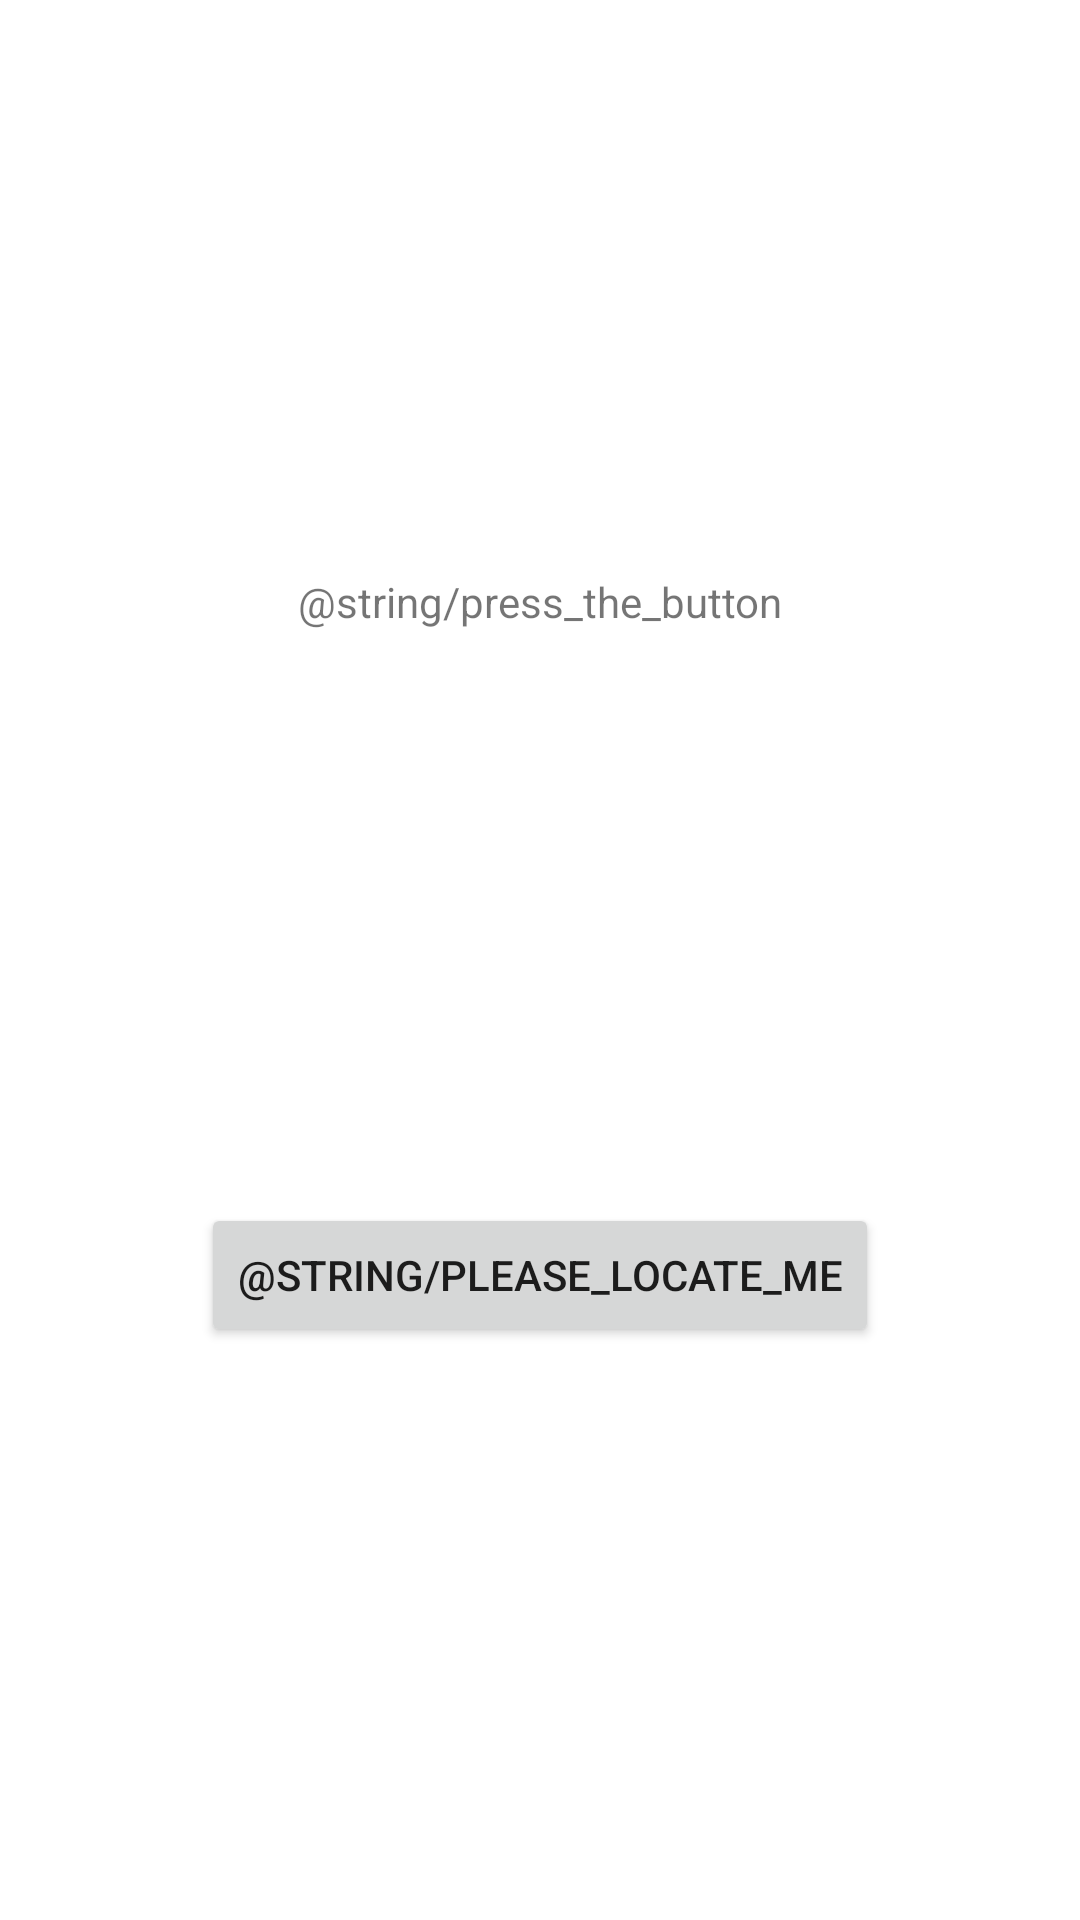

Reconstruct the res/layout file that produces this screen, plus the resources it refers to.
<!-- AndroidManifest.xml: application theme Theme.Projet_final_s8 -->
<!-- res/layout/activity_location.xml -->
<?xml version="1.0" encoding="utf-8"?>
<androidx.constraintlayout.widget.ConstraintLayout xmlns:android="http://schemas.android.com/apk/res/android"
    xmlns:app="http://schemas.android.com/apk/res-auto"
    xmlns:tools="http://schemas.android.com/tools"
    android:layout_width="match_parent"
    android:layout_height="match_parent"
    tools:context=".ui.location.LocationActivity">

    <Button
        android:id="@+id/locate_button"
        android:layout_width="wrap_content"
        android:layout_height="wrap_content"
        android:text="@string/please_locate_me"
        app:layout_constraintStart_toStartOf="parent"
        app:layout_constraintEnd_toEndOf="parent"
        app:layout_constraintTop_toBottomOf="@+id/location_text"
        app:layout_constraintBottom_toBottomOf="parent"

        />

    <TextView
        android:id="@+id/location_text"
        android:layout_width="wrap_content"
        android:layout_height="wrap_content"
        android:text="@string/press_the_button"
        app:layout_constraintStart_toStartOf="parent"
        app:layout_constraintEnd_toEndOf="parent"
        app:layout_constraintTop_toTopOf="parent"
        app:layout_constraintBottom_toTopOf="@+id/locate_button"
        />

</androidx.constraintlayout.widget.ConstraintLayout>
<!-- resources referenced by this layout -->
<resources>
  <style name="Theme.Projet_final_s8" parent="Theme.MaterialComponents.DayNight.DarkActionBar">
          
          <item name="colorPrimary">@color/purple_500</item>
          <item name="colorPrimaryVariant">@color/purple_700</item>
          <item name="colorOnPrimary">@color/white</item>
          
          <item name="colorSecondary">@color/teal_200</item>
          <item name="colorSecondaryVariant">@color/teal_700</item>
          <item name="colorOnSecondary">@color/black</item>
          
          <item name="android:statusBarColor" tools:targetApi="l">?attr/colorPrimaryVariant</item>
          
      </style>
  <color name="purple_500">#FF6200EE</color>
  <color name="purple_700">#FF3700B3</color>
  <color name="white">#FFFFFFFF</color>
  <color name="teal_200">#FF03DAC5</color>
  <color name="teal_700">#FF018786</color>
  <color name="black">#FF000000</color>
</resources>
